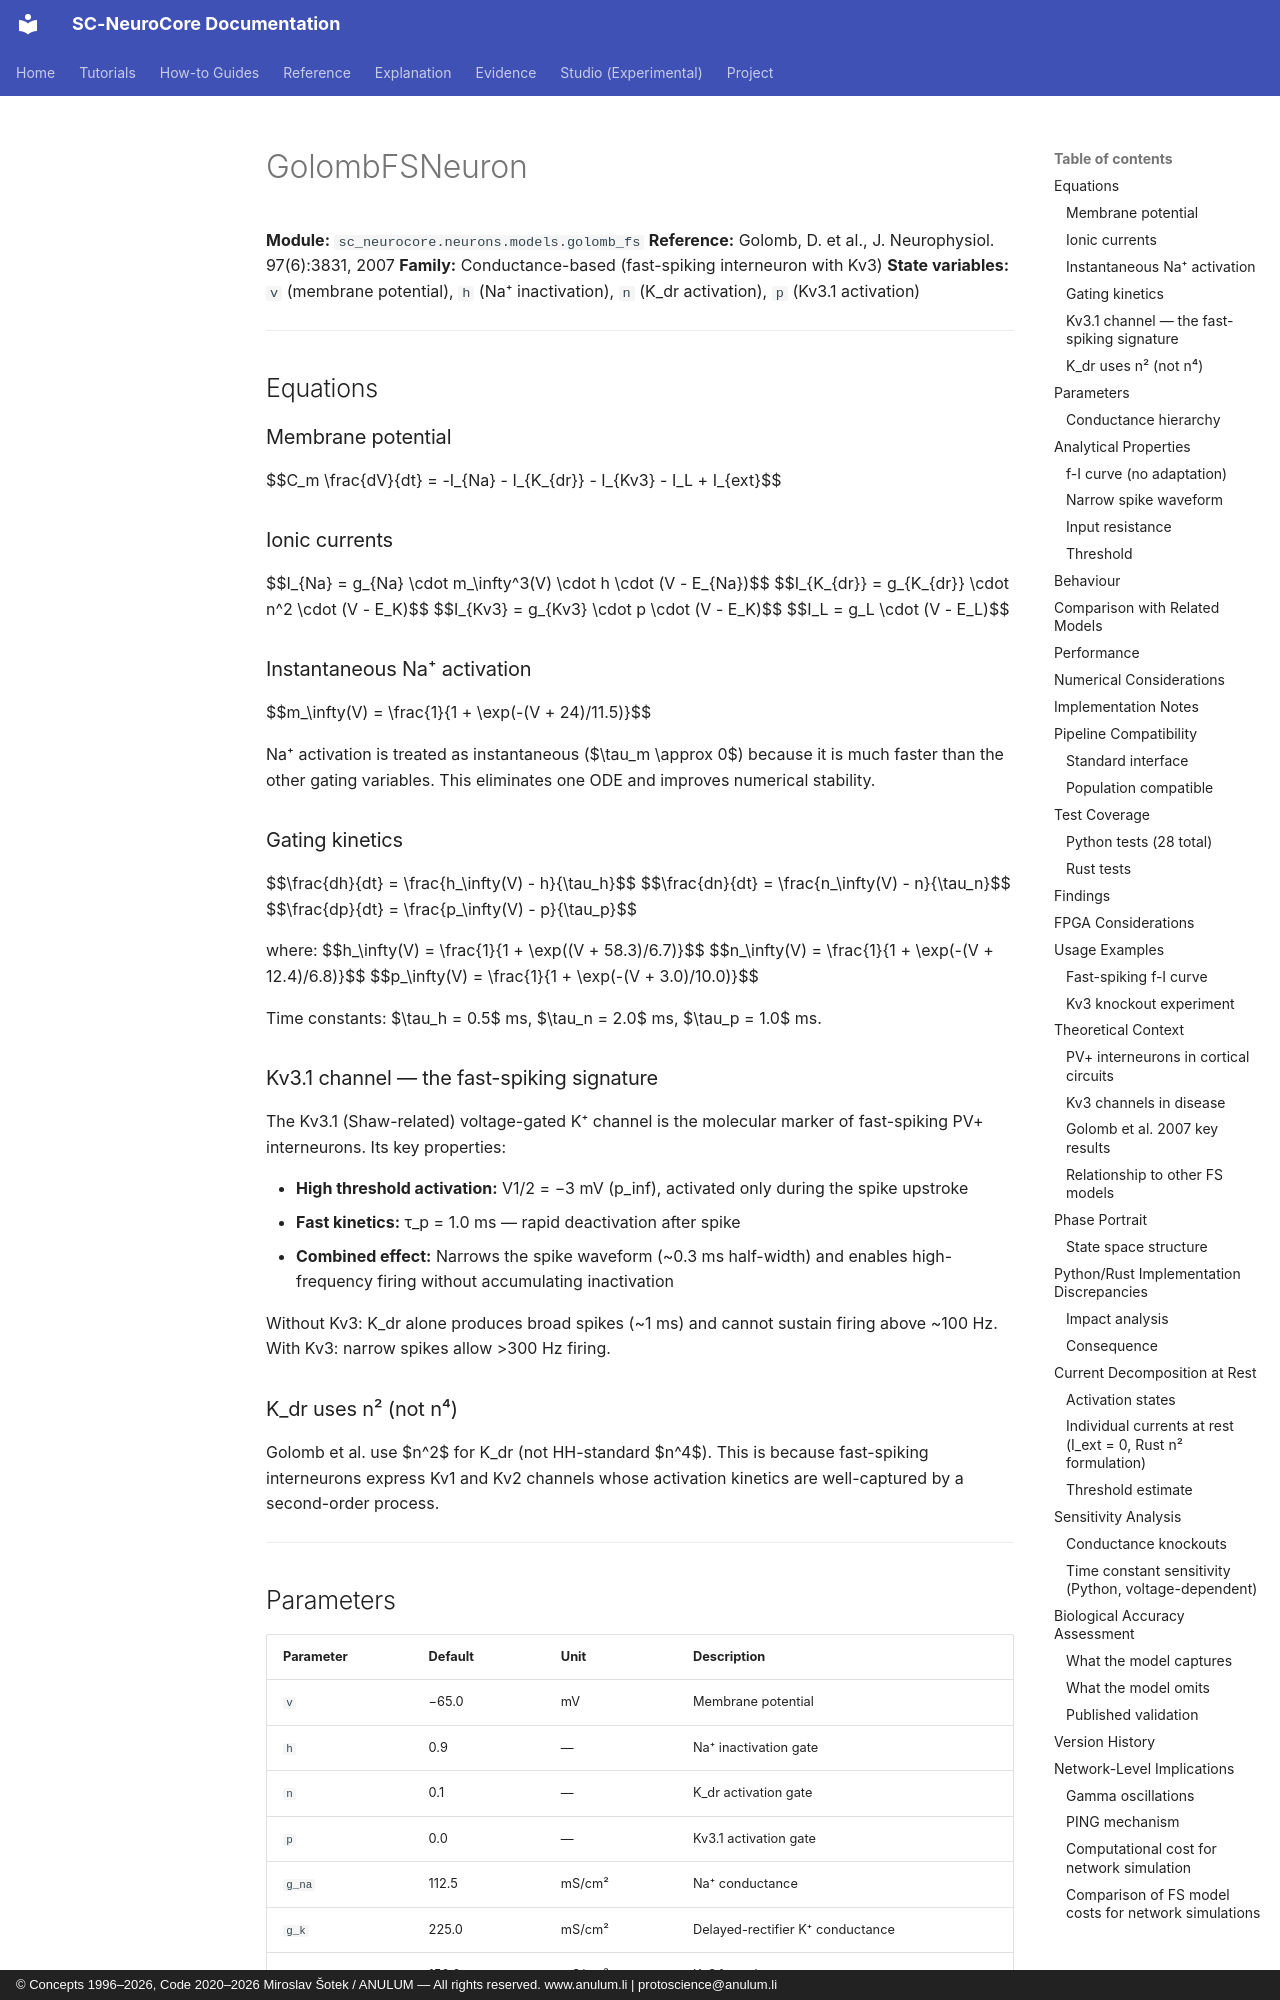

repository: anulum/sc-neurocore · page: api/models/golomb_fs/index.html · generator: mkdocs · copyright: © Concepts 1996–2026, Code 2020–2026 Miroslav Šotek / ANULUM — All rights reserved. www.anulum.li | protoscience@anulum.li

# GolombFSNeuron

**Module:** `sc_neurocore.neurons.models.golomb_fs`
**Reference:** Golomb, D. et al., J. Neurophysiol. 97(6):3831, 2007
**Family:** Conductance-based (fast-spiking interneuron with Kv3)
**State variables:** `v` (membrane potential), `h` (Na⁺ inactivation), `n` (K_dr activation), `p` (Kv3.1 activation)

---

## Equations

### Membrane potential

$$C_m \frac{dV}{dt} = -I_{Na} - I_{K_{dr}} - I_{Kv3} - I_L + I_{ext}$$

### Ionic currents

$$I_{Na} = g_{Na} \cdot m_\infty^3(V) \cdot h \cdot (V - E_{Na})$$
$$I_{K_{dr}} = g_{K_{dr}} \cdot n^2 \cdot (V - E_K)$$
$$I_{Kv3} = g_{Kv3} \cdot p \cdot (V - E_K)$$
$$I_L = g_L \cdot (V - E_L)$$

### Instantaneous Na⁺ activation

$$m_\infty(V) = \frac{1}{1 + \exp(-(V + 24)/11.5)}$$

Na⁺ activation is treated as instantaneous ($\tau_m \approx 0$) because
it is much faster than the other gating variables. This eliminates one
ODE and improves numerical stability.

### Gating kinetics

$$\frac{dh}{dt} = \frac{h_\infty(V) - h}{\tau_h}$$
$$\frac{dn}{dt} = \frac{n_\infty(V) - n}{\tau_n}$$
$$\frac{dp}{dt} = \frac{p_\infty(V) - p}{\tau_p}$$

where:
$$h_\infty(V) = \frac{1}{1 + \exp((V + 58.3)/6.7)}$$
$$n_\infty(V) = \frac{1}{1 + \exp(-(V + 12.4)/6.8)}$$
$$p_\infty(V) = \frac{1}{1 + \exp(-(V + 3.0)/10.0)}$$

Time constants: $\tau_h = 0.5$ ms, $\tau_n = 2.0$ ms, $\tau_p = 1.0$ ms.

### Kv3.1 channel — the fast-spiking signature

The Kv3.1 (Shaw-related) voltage-gated K⁺ channel is the molecular
marker of fast-spiking PV+ interneurons. Its key properties:

- **High threshold activation:** V1/2 = −3 mV (p_inf), activated only
  during the spike upstroke
- **Fast kinetics:** τ_p = 1.0 ms — rapid deactivation after spike
- **Combined effect:** Narrows the spike waveform (~0.3 ms half-width)
  and enables high-frequency firing without accumulating inactivation

Without Kv3: K_dr alone produces broad spikes (~1 ms) and cannot sustain
firing above ~100 Hz. With Kv3: narrow spikes allow >300 Hz firing.

### K_dr uses n² (not n⁴)

Golomb et al. use $n^2$ for K_dr (not HH-standard $n^4$). This is because
fast-spiking interneurons express Kv1 and Kv2 channels whose activation
kinetics are well-captured by a second-order process.

---
